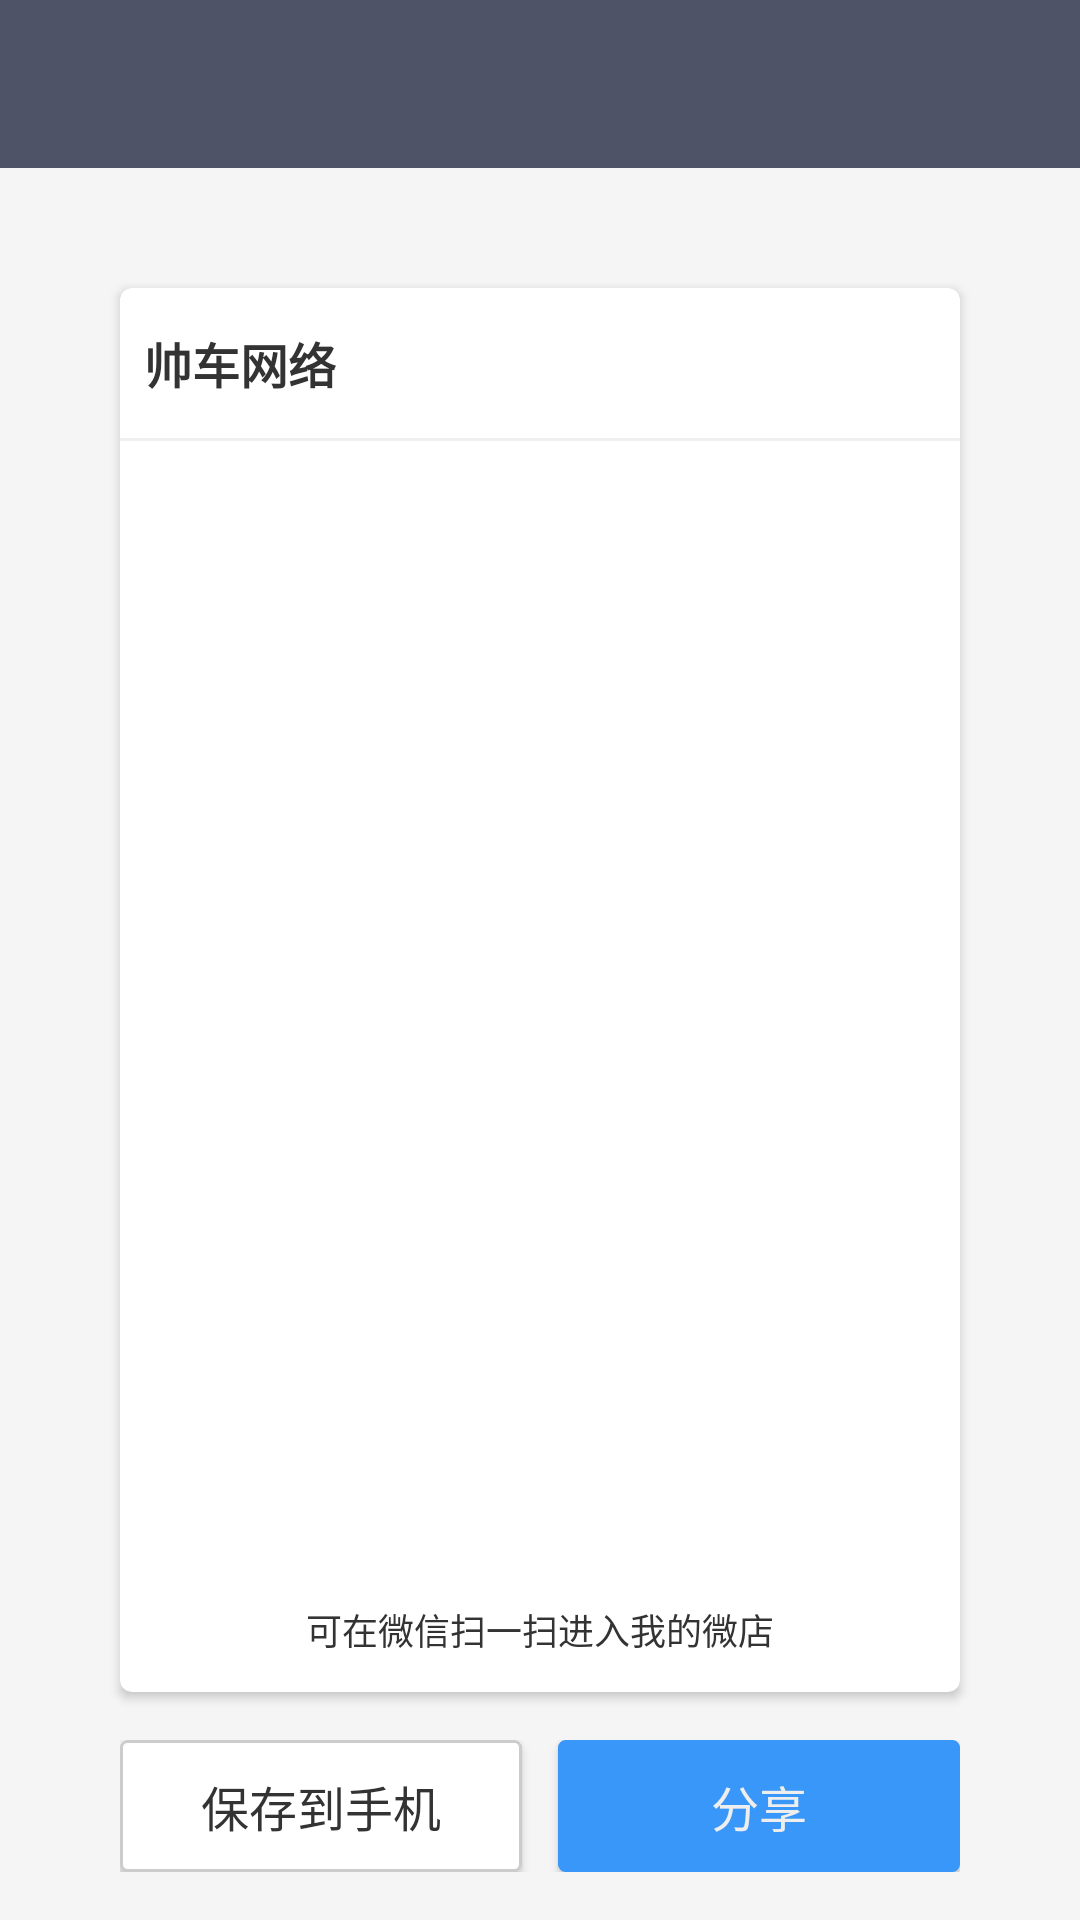

Layout XML and referenced resources for this Android screen:
<!-- AndroidManifest.xml: application theme AppTheme.NoActionBar -->
<!-- res/layout/fra_company_zxing.xml -->
<?xml version="1.0" encoding="utf-8"?>
<LinearLayout xmlns:android="http://schemas.android.com/apk/res/android"
    xmlns:app="http://schemas.android.com/apk/res-auto"
    android:orientation="vertical"
    android:layout_width="match_parent"
    android:layout_height="match_parent">
    <include layout="@layout/toolbar" />

    <LinearLayout
        android:layout_width="match_parent"
        android:layout_height="match_parent"
        android:orientation="vertical">

        <android.support.v7.widget.CardView
            android:layout_width="match_parent"
            android:layout_height="0dp"
            android:layout_weight="1"
            android:layout_marginTop="@dimen/btn_horizontal_margin"
            android:layout_marginLeft="@dimen/btn_horizontal_margin"
            android:layout_marginRight="@dimen/btn_horizontal_margin"
            android:layout_marginBottom="@dimen/btn_vertical_margin"
            app:cardCornerRadius="4dp">
            <RelativeLayout
                android:layout_width="match_parent"
                android:layout_height="match_parent">

                <RelativeLayout
                    android:id="@+id/rlInfo"
                    android:layout_width="match_parent"
                    android:layout_height="@dimen/item_height"
                    android:paddingLeft="@dimen/txt_margin"
                    android:paddingRight="@dimen/txt_margin">
                    <TextView
                        style="@style/txt_first_black_bold"
                        android:layout_width="wrap_content"
                        android:layout_height="wrap_content"
                        android:layout_centerVertical="true"
                        android:text="帅车网络"/>
                    <ImageView
                        android:layout_width="wrap_content"
                        android:layout_height="wrap_content"
                        android:src="@mipmap/pic_default_head"
                        android:layout_alignParentRight="true"
                        android:layout_centerVertical="true"/>
                </RelativeLayout>
                <View
                    android:layout_width="match_parent"
                    android:layout_height="1dp"
                    android:layout_below="@id/rlInfo"
                    android:background="@color/divide_gray"/>

                <ImageView
                    android:id="@+id/ivZxing"
                    android:layout_width="200dp"
                    android:layout_height="200dp"
                    android:layout_centerInParent="true"/>
                <TextView
                    style="@style/txt_second_black"
                    android:layout_width="match_parent"
                    android:layout_height="wrap_content"
                    android:layout_alignParentBottom="true"
                    android:gravity="center_horizontal"
                    android:layout_marginBottom="@dimen/item_margin"
                    android:text="可在微信扫一扫进入我的微店"/>
            </RelativeLayout>
        </android.support.v7.widget.CardView>

        <LinearLayout
            android:layout_width="match_parent"
            android:layout_height="wrap_content"
            android:layout_marginLeft="@dimen/btn_horizontal_margin"
            android:layout_marginRight="@dimen/btn_horizontal_margin"
            android:layout_marginBottom="@dimen/btn_vertical_margin">
            <Button
                android:id="@+id/btnSave"
                android:layout_width="0dp"
                android:layout_height="wrap_content"
                android:layout_weight="1"
                android:layout_marginRight="@dimen/item_margin"
                android:background="@drawable/btn_selector_white"
                style="@style/btn_black"
                android:text="@string/btn_save_2_phone"/>

            <Button
                android:id="@+id/btnShare"
                android:layout_width="0dp"
                android:layout_height="wrap_content"
                android:layout_weight="1"
                android:text="@string/btn_share"/>
        </LinearLayout>
    </LinearLayout>
</LinearLayout>
<!-- res/layout/toolbar.xml (included above) -->
<?xml version="1.0" encoding="utf-8"?>
<android.support.design.widget.AppBarLayout
    xmlns:android="http://schemas.android.com/apk/res/android"
    xmlns:app="http://schemas.android.com/apk/res-auto"
    android:layout_width="match_parent"
    android:layout_height="wrap_content"
    app:elevation="0dp"
    android:theme="@style/AppTheme.AppBarOverlay">

    <android.support.v7.widget.Toolbar
        android:id="@+id/toolbar"
        android:layout_width="match_parent"
        android:layout_height="?attr/actionBarSize"
        android:background="@color/home_head"
        android:theme="@style/ThemeOverlay.AppCompat.Dark.ActionBar"
        app:popupTheme="@style/AppTheme.NoActionBar.PopupOverlay"
        app:titleTextAppearance="@style/Toolbar_TextAppearance_White"/>
</android.support.design.widget.AppBarLayout>
<!-- resources referenced by this layout -->
<resources>
  <color name="divide_gray">#f0f0f0</color>
  <color name="home_head">#4E5368</color>
  <dimen name="btn_horizontal_margin">40dp</dimen>
  <dimen name="btn_vertical_margin">16dp</dimen>
  <dimen name="item_height">50dp</dimen>
  <dimen name="item_margin">12dp</dimen>
  <dimen name="txt_margin">8dp</dimen>
  <!-- drawable btn_selector_white (drawable) -->
  <?xml version="1.0" encoding="utf-8"?>
  <selector xmlns:android="http://schemas.android.com/apk/res/android">
  
      <item android:state_pressed="true" >
          <shape android:shape="rectangle">
              <solid android:color="@android:color/white" />
              <corners android:radius="2dp" />
              <stroke android:width="1dp"
                  android:color="@color/btn_disable" />
          </shape>
  
      </item>
      <item android:state_selected="true">
          <shape android:shape="rectangle">
              <solid android:color="@android:color/white" />
              <corners android:radius="2dp" />
              <stroke android:width="1dp"
                  android:color="@color/btn_disable" />
          </shape>
      </item>
      <item android:state_enabled="false">
          <shape android:shape="rectangle">
              <solid android:color="@android:color/white" />
              <corners android:radius="2dp" />
              <stroke android:width="1dp"
                  android:color="@color/btn_disable" />
          </shape>
      </item>
      <item android:state_checked="false"
          android:state_pressed="false"
          android:state_enabled="true">
          <shape android:shape="rectangle">
              <solid android:color="@android:color/white" />
              <corners android:radius="2dp" />
              <stroke android:width="1dp"
                  android:color="@color/btn_disable" />
          </shape>
      </item>
  
  </selector>
  <string name="btn_save_2_phone">保存到手机</string>
  <string name="btn_share">分享</string>
  <style name="AppTheme.AppBarOverlay" parent="ThemeOverlay.AppCompat.Dark.ActionBar" />
  <style name="AppTheme.NoActionBar.PopupOverlay" parent="ThemeOverlay.AppCompat.Light" />
  <style name="Toolbar_TextAppearance_White">
          <item name="android:textSize">18dp</item>
          <item name="android:textColor">@android:color/white</item>
      </style>
  <style name="btn_black">
          <item name="android:textSize">@dimen/txt_first</item>
          <item name="android:textColor">@color/txt_first_title</item>
      </style>
  <style name="txt_first_black_bold">
          <item name="android:textSize">@dimen/txt_first</item>
          <item name="android:textColor">@color/txt_first_title</item>
          <item name="android:textStyle">bold</item>
      </style>
  <style name="txt_second_black">
          <item name="android:textSize">@dimen/txt_second</item>
          <item name="android:textColor">@color/txt_first_title</item>
      </style>
  <style name="AppTheme.NoActionBar">
          <item name="windowActionBar">false</item>
          <item name="windowNoTitle">true</item>
      </style>
  <color name="btn_disable">#cccccc</color>
  <dimen name="txt_first">16dp</dimen>
  <color name="txt_first_title">#333333</color>
  <dimen name="txt_second">12dp</dimen>
</resources>
